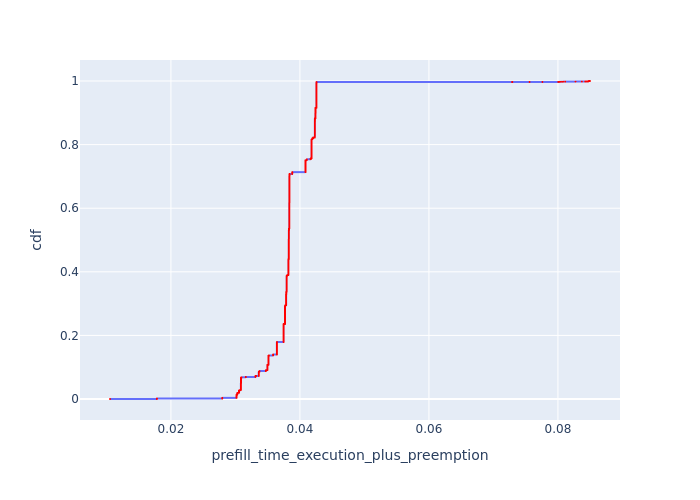

The data file committed next to this chart (first rows):
, Request Id, prefill_time_execution_plus_preemption, cdf
83, 0, 0.01056, 7.92895654931811e-05
0, 2, 0.01782, 0.0001586
1, 3, 0.01782, 0.0002379
2, 8, 0.01782, 0.0003172
3, 9, 0.01782, 0.0003964
4, 10, 0.01782, 0.0004757
5, 17, 0.01782, 0.000555
84, 1, 0.01782, 0.0006343
85, 4, 0.01782, 0.0007136
86, 5, 0.01782, 0.0007929
87, 6, 0.01782, 0.0008722
88, 7, 0.01782, 0.0009515
89, 11, 0.01782, 0.001031
90, 12, 0.01782, 0.00111
91, 13, 0.01782, 0.001189
92, 14, 0.01782, 0.001269
93, 15, 0.01782, 0.001348
94, 16, 0.01782, 0.001427
95, 18, 0.01782, 0.001507
6, 20, 0.02796, 0.001586
7, 25, 0.02796, 0.001665
8, 38, 0.02796, 0.001744
9, 40, 0.02796, 0.001824
10, 42, 0.02796, 0.001903
11, 43, 0.02796, 0.001982
96, 19, 0.02796, 0.002062
97, 21, 0.02796, 0.002141
98, 22, 0.02796, 0.00222
99, 23, 0.02796, 0.002299
100, 24, 0.02796, 0.002379
101, 26, 0.02796, 0.002458
102, 27, 0.02796, 0.002537
103, 28, 0.02796, 0.002617
104, 29, 0.02796, 0.002696
105, 30, 0.02796, 0.002775
106, 31, 0.02796, 0.002854
107, 32, 0.02796, 0.002934
108, 33, 0.02796, 0.003013
109, 34, 0.02796, 0.003092
110, 35, 0.02796, 0.003172
111, 36, 0.02796, 0.003251
112, 37, 0.02796, 0.00333
113, 39, 0.02796, 0.003409
114, 41, 0.02796, 0.003489
115, 44, 0.02796, 0.003568
5082, 5188, 0.03018, 0.003647
5083, 5190, 0.03018, 0.003727
5084, 5194, 0.03018, 0.003806
5085, 5195, 0.03018, 0.003885
5235, 5187, 0.03018, 0.003964
5236, 5189, 0.03018, 0.004044
5237, 5191, 0.03018, 0.004123
5238, 5192, 0.03018, 0.004202
5239, 5193, 0.03018, 0.004282
5240, 5196, 0.03018, 0.004361
5408, 5491, 0.03018, 0.00444
5409, 5492, 0.03018, 0.00452
5410, 5496, 0.03018, 0.004599
5411, 5500, 0.03018, 0.004678
5569, 5493, 0.03018, 0.004757
... 12,552 more rows
